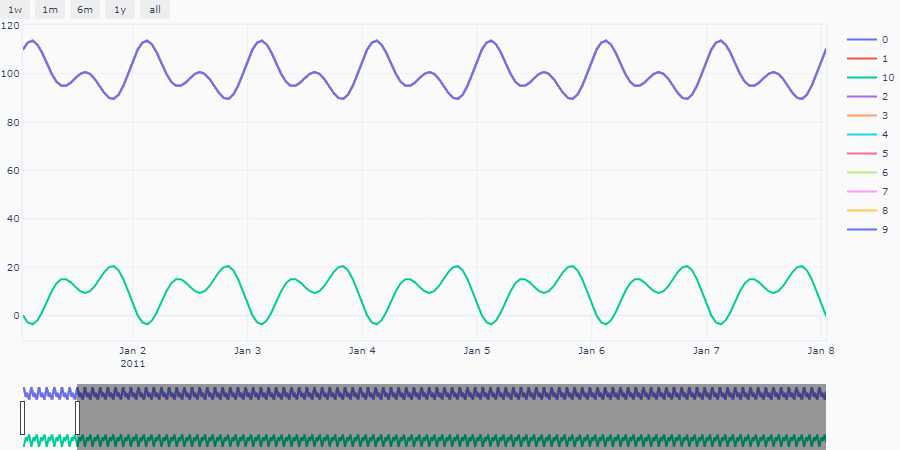

The table this chart was drawn from, first rows:
, ds, y, ID
0, 2011-01-01 01:00:00, 110.0, 0
1, 2011-01-01 02:00:00, 113, 0
2, 2011-01-01 03:00:00, 113.7, 0
3, 2011-01-01 04:00:00, 112.1, 0
4, 2011-01-01 05:00:00, 108.7, 0
5, 2011-01-01 06:00:00, 104.3, 0
6, 2011-01-01 07:00:00, 100.0, 0
7, 2011-01-01 08:00:00, 96.71, 0
8, 2011-01-01 09:00:00, 95.0, 0
9, 2011-01-01 10:00:00, 95.0, 0
10, 2011-01-01 11:00:00, 96.34, 0
11, 2011-01-01 12:00:00, 98.29, 0
12, 2011-01-01 13:00:00, 100.0, 0
13, 2011-01-01 14:00:00, 100.7, 0
14, 2011-01-01 15:00:00, 100.0, 0
15, 2011-01-01 16:00:00, 97.93, 0
16, 2011-01-01 17:00:00, 95.0, 0
17, 2011-01-01 18:00:00, 92.05, 0
18, 2011-01-01 19:00:00, 90.0, 0
19, 2011-01-01 20:00:00, 89.63, 0
20, 2011-01-01 21:00:00, 91.34, 0
21, 2011-01-01 22:00:00, 95.0, 0
22, 2011-01-01 23:00:00, 100, 0
23, 2011-01-02 00:00:00, 105.4, 0
24, 2011-01-02 01:00:00, 110.0, 0
25, 2011-01-02 02:00:00, 113, 0
26, 2011-01-02 03:00:00, 113.7, 0
27, 2011-01-02 04:00:00, 112.1, 0
28, 2011-01-02 05:00:00, 108.7, 0
29, 2011-01-02 06:00:00, 104.3, 0
30, 2011-01-02 07:00:00, 100, 0
31, 2011-01-02 08:00:00, 96.71, 0
32, 2011-01-02 09:00:00, 95.0, 0
33, 2011-01-02 10:00:00, 95.0, 0
34, 2011-01-02 11:00:00, 96.34, 0
35, 2011-01-02 12:00:00, 98.29, 0
36, 2011-01-02 13:00:00, 100.0, 0
37, 2011-01-02 14:00:00, 100.7, 0
38, 2011-01-02 15:00:00, 100.0, 0
39, 2011-01-02 16:00:00, 97.93, 0
40, 2011-01-02 17:00:00, 95, 0
41, 2011-01-02 18:00:00, 92.05, 0
42, 2011-01-02 19:00:00, 90.0, 0
43, 2011-01-02 20:00:00, 89.63, 0
44, 2011-01-02 21:00:00, 91.34, 0
45, 2011-01-02 22:00:00, 95, 0
46, 2011-01-02 23:00:00, 100, 0
47, 2011-01-03 00:00:00, 105.4, 0
48, 2011-01-03 01:00:00, 110.0, 0
49, 2011-01-03 02:00:00, 113, 0
50, 2011-01-03 03:00:00, 113.7, 0
51, 2011-01-03 04:00:00, 112.1, 0
52, 2011-01-03 05:00:00, 108.7, 0
53, 2011-01-03 06:00:00, 104.3, 0
54, 2011-01-03 07:00:00, 100, 0
55, 2011-01-03 08:00:00, 96.71, 0
56, 2011-01-03 09:00:00, 95.0, 0
57, 2011-01-03 10:00:00, 95.0, 0
58, 2011-01-03 11:00:00, 96.34, 0
59, 2011-01-03 12:00:00, 98.29, 0
... 27,660 more rows
